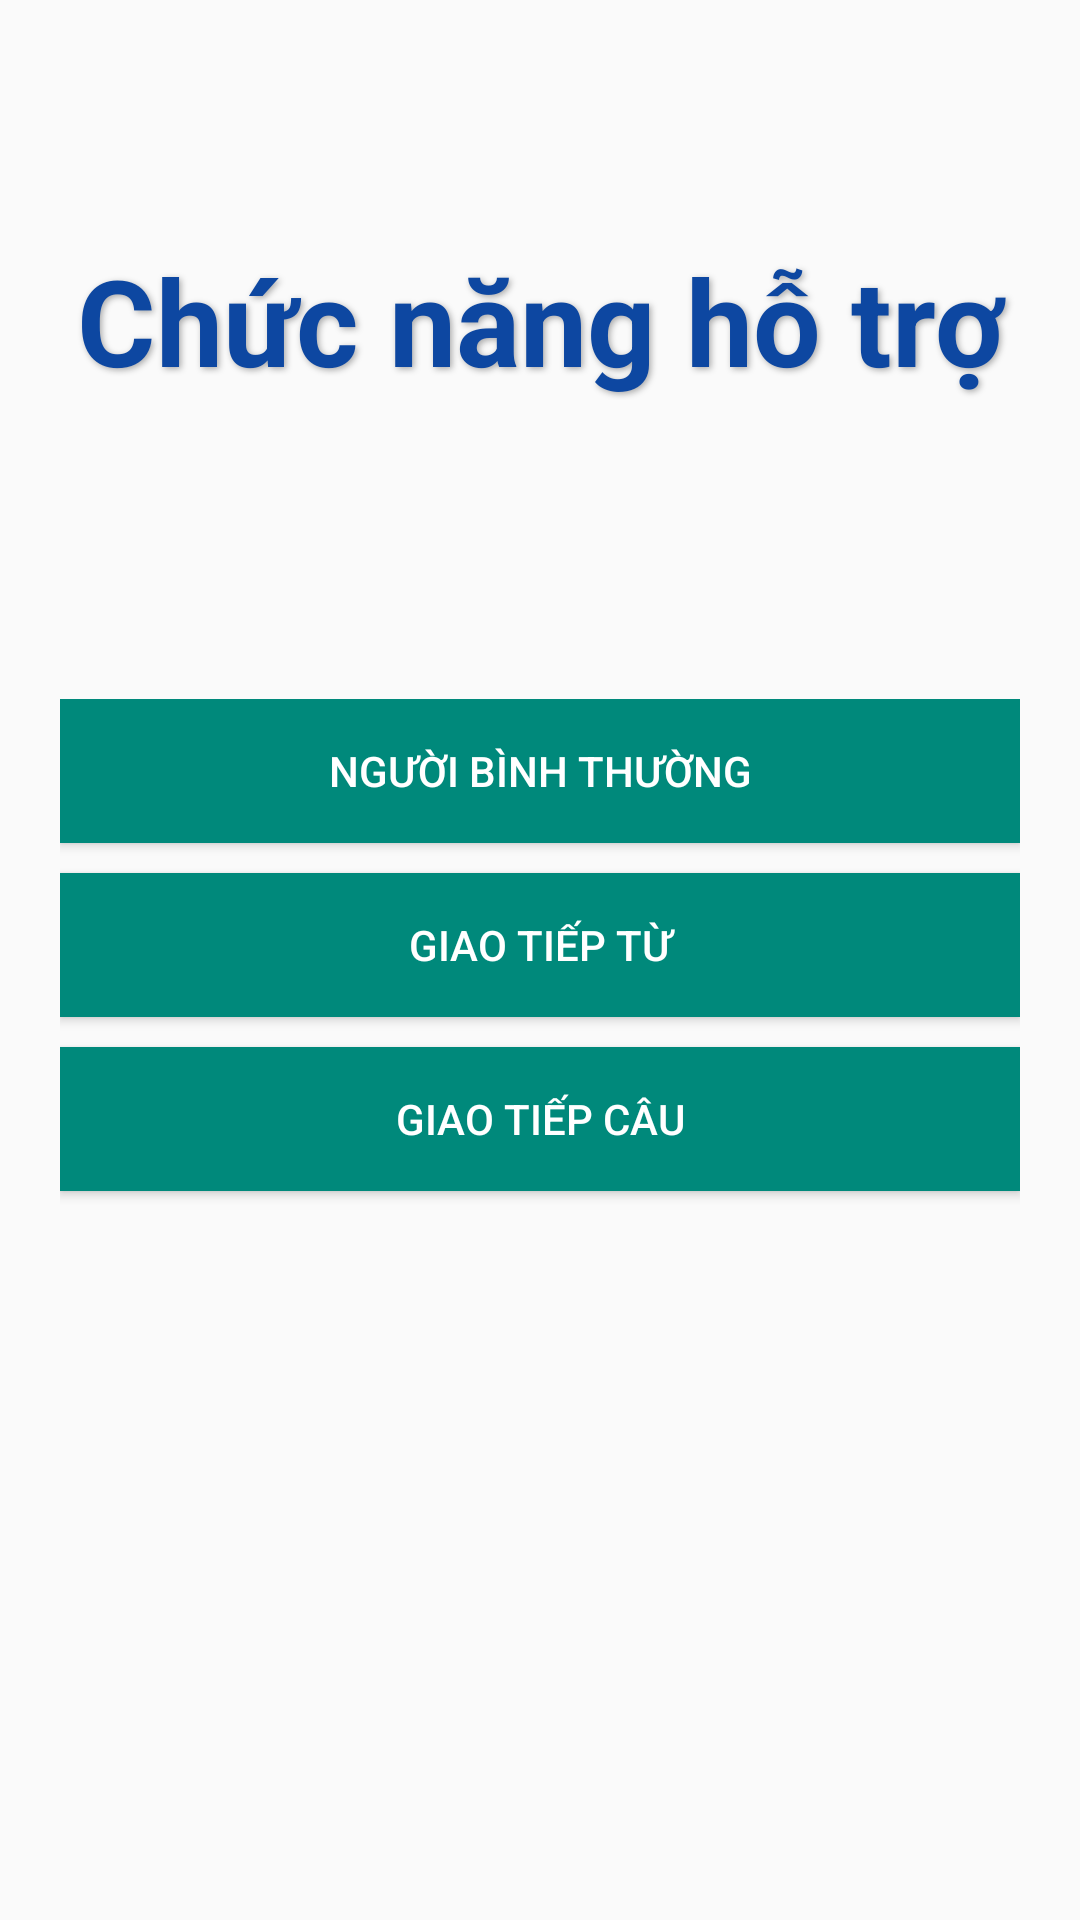

The Android layout XML behind this screen, and the referenced resources:
<!-- AndroidManifest.xml: application theme Theme.AppCompat.Light.NoActionBar -->
<!-- res/layout/activity_chon_chuc_nang_mu.xml -->
<?xml version="1.0" encoding="utf-8"?>
<RelativeLayout xmlns:android="http://schemas.android.com/apk/res/android"
    xmlns:app="http://schemas.android.com/apk/res-auto"
    xmlns:tools="http://schemas.android.com/tools"
    android:id="@+id/main"
    android:layout_width="match_parent"
    android:layout_height="match_parent"
    android:background="@drawable/image_background"
    tools:context=".views.cam_diec.ChonChucNangMuActivity">

    
    <TextView
        android:layout_width="match_parent"
        android:layout_height="wrap_content"
        android:layout_marginTop="80dp"
        android:gravity="center"
        android:shadowColor="@android:color/darker_gray"
        android:shadowDx="2"
        android:shadowDy="2"
        android:shadowRadius="5"
        android:text="Chức năng hỗ trợ"
        android:textColor="#0D47A1"
        android:textSize="40sp"
        android:textStyle="bold" />

    
    <LinearLayout
        android:layout_width="match_parent"
        android:layout_height="wrap_content"
        android:layout_centerInParent="true"
        android:orientation="vertical"
        android:padding="20dp">

        <androidx.appcompat.widget.AppCompatButton
            android:id="@+id/btnBt"
            android:layout_width="match_parent"
            android:layout_height="wrap_content"
            android:layout_marginBottom="10dp"
            android:background="@color/teal_700"
            android:text="Người bình thường"
            android:textColor="@color/white" />


        <androidx.appcompat.widget.AppCompatButton
            android:id="@+id/btnCamDiec"
            android:layout_width="match_parent"
            android:layout_height="wrap_content"
            android:layout_marginBottom="10dp"
            android:background="@color/teal_700"
            android:text="Giao tiếp từ"
            android:textColor="@color/white" />


        <androidx.appcompat.widget.AppCompatButton
            android:id="@+id/btnCau"
            android:layout_width="match_parent"
            android:layout_height="wrap_content"
            android:layout_marginBottom="10dp"
            android:background="@color/teal_700"
            android:text="Giao tiếp câu"
            android:textColor="@color/white" />

        <androidx.appcompat.widget.AppCompatButton
            android:id="@+id/btnGhepTu"
            android:layout_width="match_parent"
            android:layout_height="wrap_content"
            android:layout_marginBottom="10dp"
            android:background="@color/teal_700"
            android:text="Ghép từ"
            android:textColor="@color/white"
            android:visibility="gone" />
    </LinearLayout>


</RelativeLayout>
<!-- resources referenced by this layout -->
<resources>
  <color name="teal_700">#00897B</color>
  <color name="white">#FFFFFFFF</color>
</resources>
